Dataset: dataset (GitHub, yancarm/Plant-Recognition). Classes: barbados cherry, betel, caricature plant, sweet potato, vieux garcon.

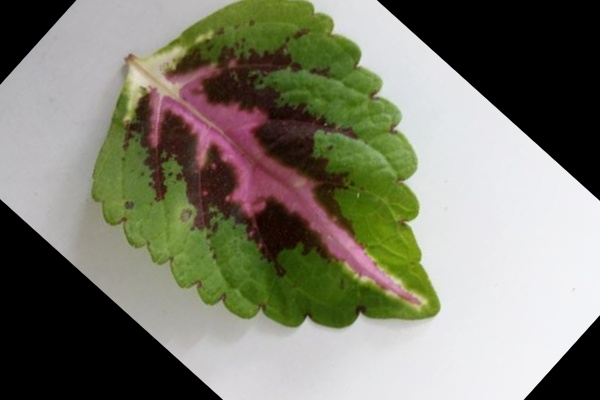
Label: vieux garcon

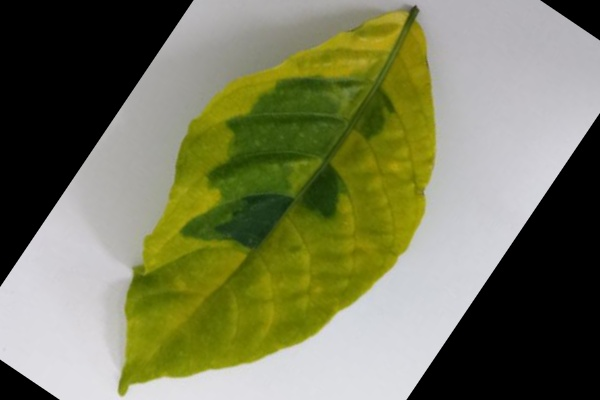
Label: caricature plant

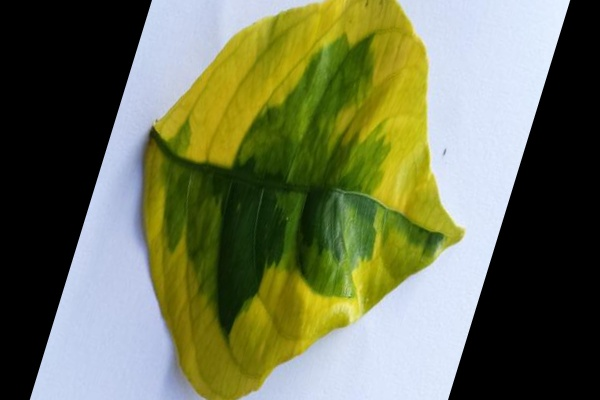
Label: caricature plant

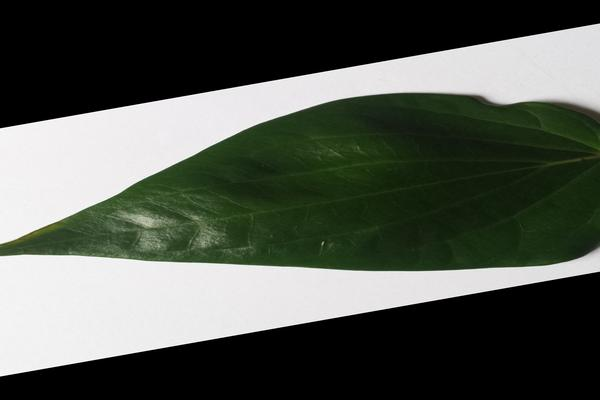
Label: betel

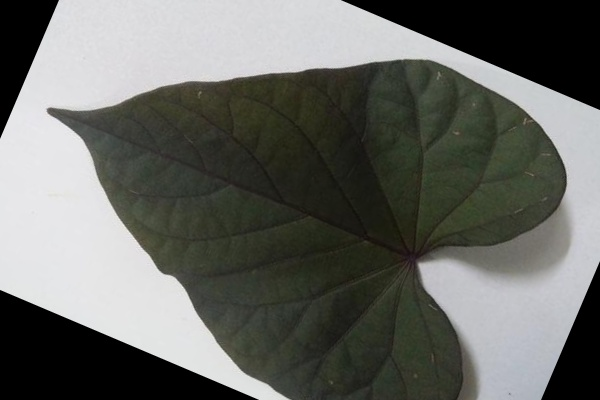
Label: sweet potato

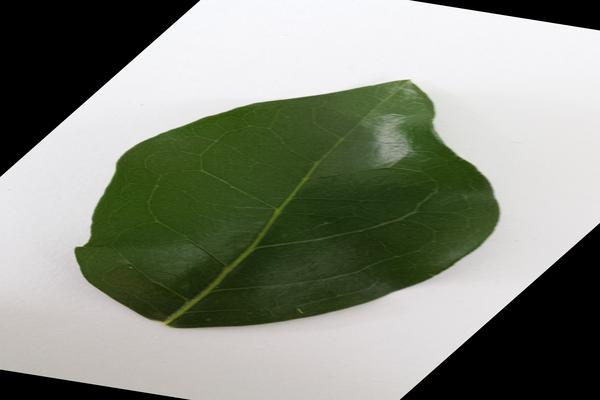
Label: barbados cherry
